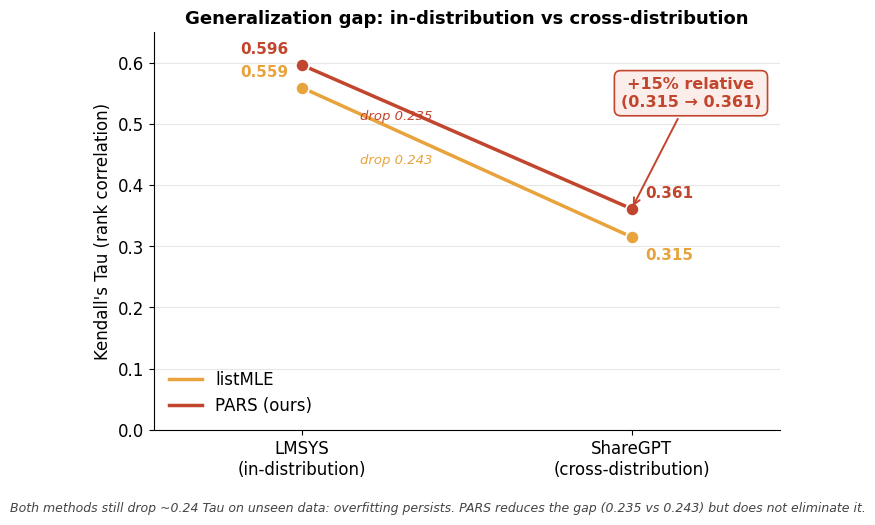

Recreate this plot in Python. (Note: this script raises an exception after producing the figure.)
"""Figure 3 - Generalization gap: in-distribution (LMSYS) vs cross-distribution (ShareGPT).

Ground truth (docs/RESULTS-E1-gap.md Table E1):
    listMLE: Tau_in = 0.559, Tau_cross = 0.315   (gap 0.243)
    PARS   : Tau_in = 0.596, Tau_cross = 0.361   (gap 0.235)

Dumbbell / slope chart: two x-positions (LMSYS in-dist, ShareGPT cross-dist),
two connected lines (listMLE amber, PARS vermillion), markers at each Tau.
"""

import matplotlib

matplotlib.use("Agg")

import matplotlib.pyplot as plt

# ---------------------------------------------------------------------------
# Shared publication style
# ---------------------------------------------------------------------------
plt.rcParams.update(
    {
        "font.family": "DejaVu Sans",
        "font.size": 12,
        "axes.titlesize": 13,
        "axes.titleweight": "bold",
        "axes.spines.top": False,
        "axes.spines.right": False,
        "axes.grid": True,
        "grid.alpha": 0.3,
        "figure.dpi": 300,
    }
)

# Fixed colorblind-safe palette
COLOR_PARS = "#C2452D"     # vermillion (ours / strong)
COLOR_LISTMLE = "#E8A33D"  # amber (mid)

# ---------------------------------------------------------------------------
# Ground-truth data (exact values, no rounding/smoothing)
# ---------------------------------------------------------------------------
X_IN, X_CROSS = 0.0, 1.0

listmle_in, listmle_cross = 0.559, 0.315  # gap 0.243
pars_in, pars_cross = 0.596, 0.361        # gap 0.235

# Gaps as reported in Table E1 (full-precision values, not the rounded
# Tau differences shown above) -- use these verbatim for honesty/consistency.
LISTMLE_GAP, PARS_GAP = 0.243, 0.235

# ---------------------------------------------------------------------------
# Plot
# ---------------------------------------------------------------------------
fig, ax = plt.subplots(figsize=(7.2, 5.0))

# Connecting slope lines (the "drop")
ax.plot([X_IN, X_CROSS], [listmle_in, listmle_cross],
        color=COLOR_LISTMLE, lw=2.5, zorder=2, label="listMLE")
ax.plot([X_IN, X_CROSS], [pars_in, pars_cross],
        color=COLOR_PARS, lw=2.5, zorder=2, label="PARS (ours)")

# Markers at each Tau
marker_kw = dict(s=90, zorder=3, edgecolor="white", linewidth=1.2)
ax.scatter([X_IN, X_CROSS], [listmle_in, listmle_cross], color=COLOR_LISTMLE, **marker_kw)
ax.scatter([X_IN, X_CROSS], [pars_in, pars_cross], color=COLOR_PARS, **marker_kw)

# Value labels at each marker
ax.annotate(f"{listmle_in:.3f}", (X_IN, listmle_in),
            textcoords="offset points", xytext=(-10, 8),
            ha="right", color=COLOR_LISTMLE, fontsize=11, fontweight="bold")
ax.annotate(f"{listmle_cross:.3f}", (X_CROSS, listmle_cross),
            textcoords="offset points", xytext=(10, -16),
            ha="left", color=COLOR_LISTMLE, fontsize=11, fontweight="bold")
ax.annotate(f"{pars_in:.3f}", (X_IN, pars_in),
            textcoords="offset points", xytext=(-10, 8),
            ha="right", color=COLOR_PARS, fontsize=11, fontweight="bold")
ax.annotate(f"{pars_cross:.3f}", (X_CROSS, pars_cross),
            textcoords="offset points", xytext=(10, 8),
            ha="left", color=COLOR_PARS, fontsize=11, fontweight="bold")

# Per-method gap annotation (honest: show both drops), offset to the left of
# the slope lines so they stay clear of the headline callout.
ax.annotate(f"drop {LISTMLE_GAP:.3f}",
            (0.42, 0.42 * (listmle_cross - listmle_in) + listmle_in),
            color=COLOR_LISTMLE, fontsize=9.5, ha="right", va="top",
            xytext=(-6, -2), textcoords="offset points", style="italic")
ax.annotate(f"drop {PARS_GAP:.3f}",
            (0.42, 0.42 * (pars_cross - pars_in) + pars_in),
            color=COLOR_PARS, fontsize=9.5, ha="right", va="bottom",
            xytext=(-6, 2), textcoords="offset points", style="italic")

# ---------------------------------------------------------------------------
# Headline callout near the cross-dist points (placed in open top-right space)
# ---------------------------------------------------------------------------
rel_gain = (pars_cross - listmle_cross) / listmle_cross * 100  # +14.6% -> "+15%"
ax.annotate(
    "+15% relative\n(0.315 → 0.361)",
    xy=(X_CROSS, pars_cross),
    xytext=(1.18, 0.55),
    fontsize=11.5, fontweight="bold", color=COLOR_PARS,
    ha="center", va="center",
    bbox=dict(boxstyle="round,pad=0.4", fc="#FBEDE9", ec=COLOR_PARS, lw=1.2),
    arrowprops=dict(arrowstyle="->", color=COLOR_PARS, lw=1.4),
)

# ---------------------------------------------------------------------------
# Axes cosmetics
# ---------------------------------------------------------------------------
ax.set_xlim(-0.45, 1.45)
ax.set_ylim(0.0, 0.65)
ax.set_xticks([X_IN, X_CROSS])
ax.set_xticklabels(["LMSYS\n(in-distribution)", "ShareGPT\n(cross-distribution)"])
ax.set_ylabel("Kendall's Tau (rank correlation)")
ax.set_title("Generalization gap: in-distribution vs cross-distribution")

ax.grid(axis="x", visible=False)
ax.legend(frameon=False, loc="lower left")

# Honest note: both still drop ~0.24 -> overfitting persists
fig.text(
    0.5, -0.02,
    "Both methods still drop ~0.24 Tau on unseen data: overfitting persists. "
    "PARS reduces the gap (0.235 vs 0.243) but does not eliminate it.",
    ha="center", va="top", fontsize=9, color="#444444", style="italic",
)

fig.tight_layout()
fig.savefig("figures/gap.png", dpi=300, bbox_inches="tight")
fig.savefig("figures/gap.pdf", bbox_inches="tight")
print("Saved figures/gap.png and figures/gap.pdf")
